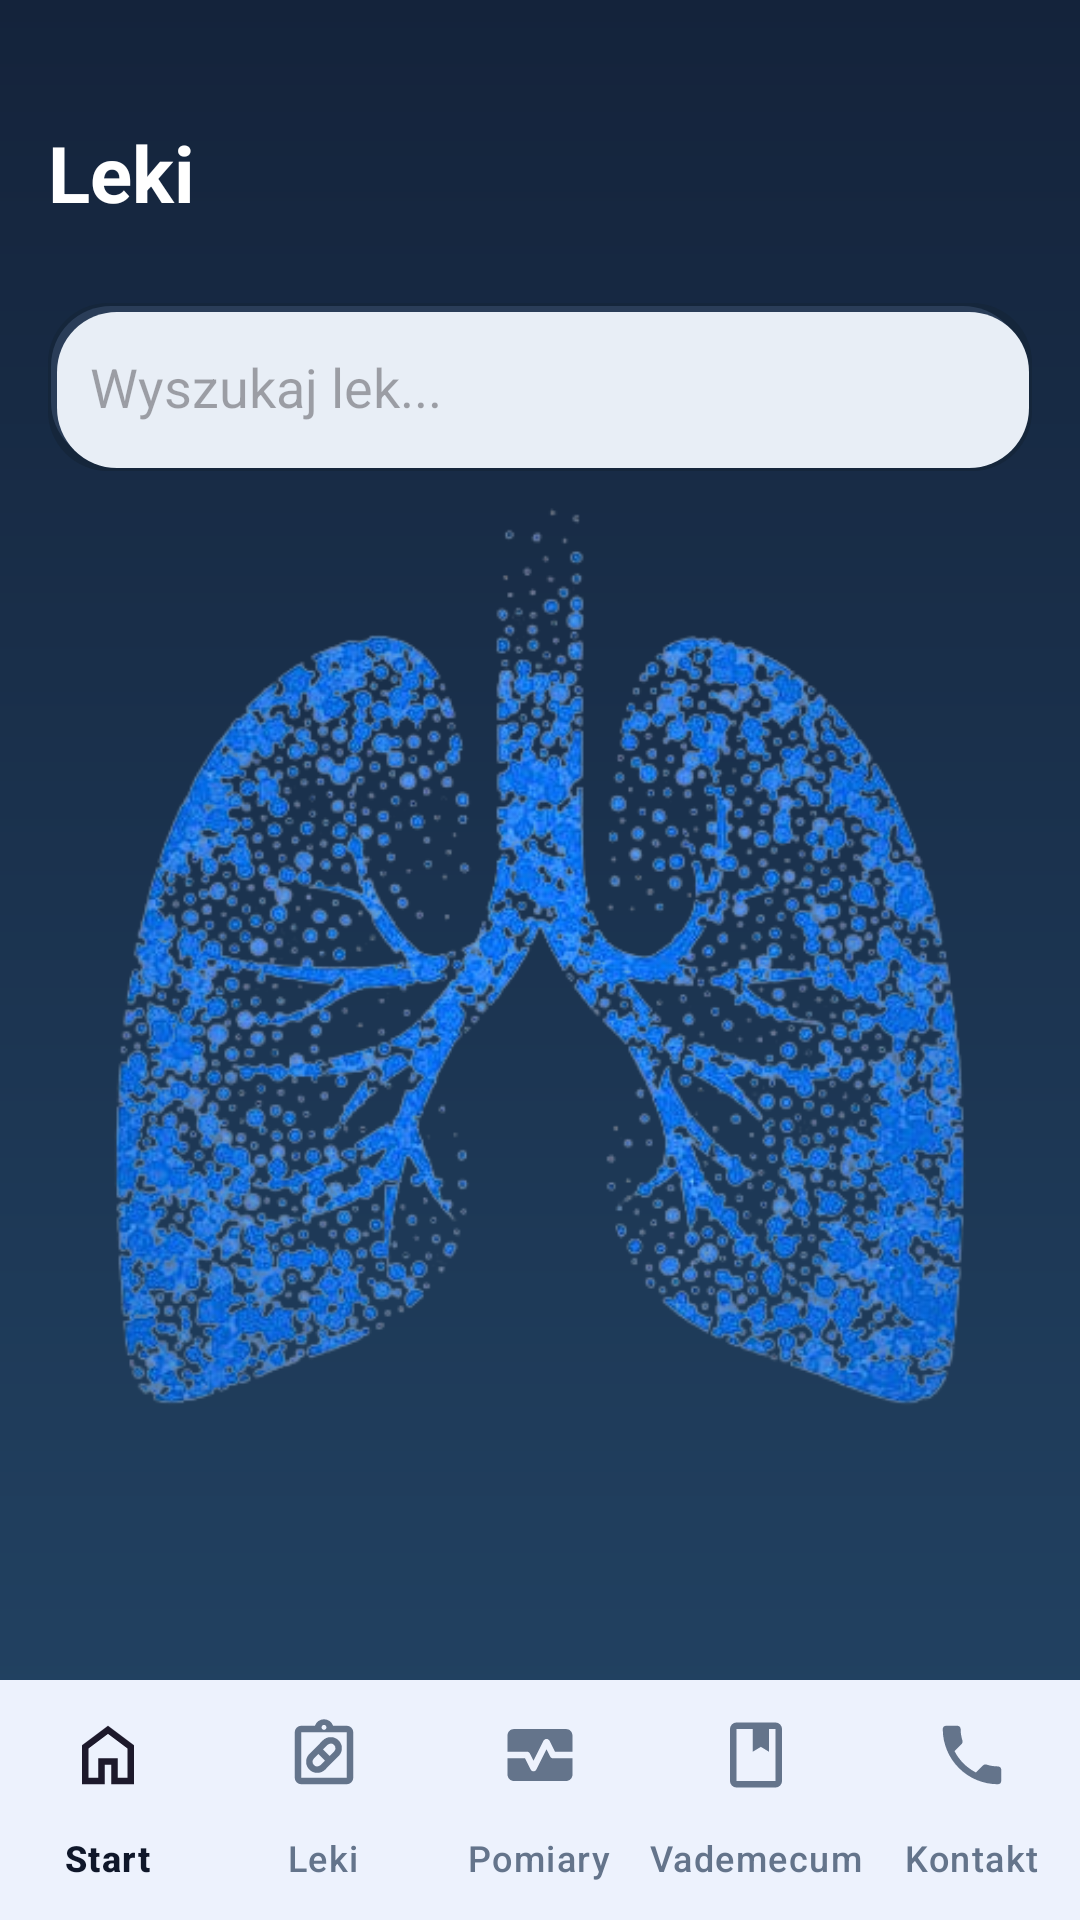

The Android layout XML behind this screen, and the referenced resources:
<!-- AndroidManifest.xml: application theme Theme.MyApplication -->
<!-- res/layout/activity_medications.xml -->
<?xml version="1.0" encoding="utf-8"?>
<androidx.constraintlayout.widget.ConstraintLayout
    xmlns:android="http://schemas.android.com/apk/res/android"
    xmlns:app="http://schemas.android.com/apk/res-auto"
    android:layout_width="match_parent"
    android:layout_height="match_parent"
    android:background="@drawable/gradient_bg">

    
    <ImageView
        android:id="@+id/lungsImage"
        android:layout_width="0dp"
        android:layout_height="0dp"
        android:contentDescription="@string/lungs"
        android:scaleType="fitCenter"
        android:src="@drawable/lungs"
        app:layout_constraintTop_toTopOf="parent"
        app:layout_constraintBottom_toBottomOf="parent"
        app:layout_constraintStart_toStartOf="parent"
        app:layout_constraintEnd_toEndOf="parent"/>

    
    <LinearLayout
        android:id="@+id/contentLayout"
        android:layout_width="0dp"
        android:layout_height="0dp"
        android:orientation="vertical"
        android:padding="16dp"
        app:layout_constraintTop_toTopOf="parent"
        app:layout_constraintBottom_toTopOf="@id/bottom_nav"
        app:layout_constraintStart_toStartOf="parent"
        app:layout_constraintEnd_toEndOf="parent">

        <TextView
            android:id="@+id/tvTitle"
            android:layout_width="match_parent"
            android:layout_height="wrap_content"
            android:text="Leki"
            android:textColor="@android:color/white"
            android:textSize="26sp"
            android:textStyle="bold"
            android:layout_marginTop="24dp"
            android:paddingBottom="10dp"/>

        <EditText
            android:id="@+id/etSearch"
            android:layout_width="match_parent"
            android:layout_height="wrap_content"
            android:minHeight="56dp"
            android:background="@drawable/bg_neu_card"
            android:hint="Wyszukaj lek..."
            android:padding="14dp"
            android:layout_marginTop="16dp"/>

        <ListView
            android:id="@+id/listMeds"
            android:layout_width="match_parent"
            android:layout_height="0dp"
            android:layout_weight="1"
            android:layout_marginTop="10dp"
            android:divider="@android:color/transparent"
            android:dividerHeight="10dp"
            android:clipToPadding="false"
            android:paddingBottom="16dp"/>

    </LinearLayout>

    
    <com.google.android.material.bottomnavigation.BottomNavigationView
        android:id="@+id/bottom_nav"
        android:layout_width="0dp"
        android:layout_height="wrap_content"
        android:background="@android:color/white"
        app:menu="@menu/bottom_nav_menu"
        app:labelVisibilityMode="labeled"
        app:itemIconSize="26dp"
        app:layout_constraintBottom_toBottomOf="parent"
        app:layout_constraintStart_toStartOf="parent"
        app:layout_constraintEnd_toEndOf="parent"/>

</androidx.constraintlayout.widget.ConstraintLayout>
<!-- resources referenced by this layout -->
<resources>
  <!-- drawable bg_neu_card (drawable) -->
  <?xml version="1.0" encoding="utf-8"?>
  <layer-list xmlns:android="http://schemas.android.com/apk/res/android">
  
      
      <item>
          <shape android:shape="rectangle">
              <corners android:radius="20dp"/>
              <solid android:color="#15263B"/>
          </shape>
      </item>
  
      
      <item
          android:left="1dp"
          android:top="1dp"
          android:right="3dp"
          android:bottom="3dp">
          <shape android:shape="rectangle">
              <corners android:radius="20dp"/>
              <solid android:color="#2A3D58"/>
          </shape>
      </item>
  
      
      <item
          android:left="3dp"
          android:top="3dp"
          android:right="1dp"
          android:bottom="1dp">
          <shape android:shape="rectangle">
              <corners android:radius="20dp"/>
              <solid android:color="#E8EEF6"/>
          </shape>
      </item>
  
  </layer-list>
  <!-- drawable gradient_bg (drawable) -->
  <?xml version="1.0" encoding="utf-8"?>
  <shape xmlns:android="http://schemas.android.com/apk/res/android"
      android:shape="rectangle">
  
      <gradient
          android:startColor="#14233B"
          android:endColor="#234566"
          android:angle="270" />
  </shape>
  <!-- drawable lungs: png bitmap (drawable, 301088 bytes) -->
  <string name="lungs">Obraz płuc</string>
  <style name="Theme.MyApplication" parent="Theme.Material3.DayNight.NoActionBar">
          <item name="colorPrimary">@color/primary_light</item>
          <item name="colorOnPrimary">@color/white</item>
          <item name="colorSurface">@color/surface_light</item>
          <item name="colorOnSurface">@color/text_primary_light</item>
          <item name="colorSurfaceVariant">#F1F5F9</item>
          <item name="colorOnSurfaceVariant">@color/text_secondary_light</item>
          <item name="android:colorBackground">@color/background_light</item>
  
          <item name="colorSecondary">@color/text_secondary_light</item>
          <item name="colorError">@color/error_red</item>
  
          <item name="android:statusBarColor">@color/primary_light</item>
          <item name="android:windowLightStatusBar">true</item>
      </style>
  <color name="primary_light">#2563EB</color>
  <color name="white">#FFFFFF</color>
  <color name="surface_light">#FFFFFF</color>
  <color name="text_primary_light">#0F172A</color>
  <color name="text_secondary_light">#64748B</color>
  <color name="background_light">#F8FAFC</color>
  <color name="error_red">#EF4444</color>
</resources>
